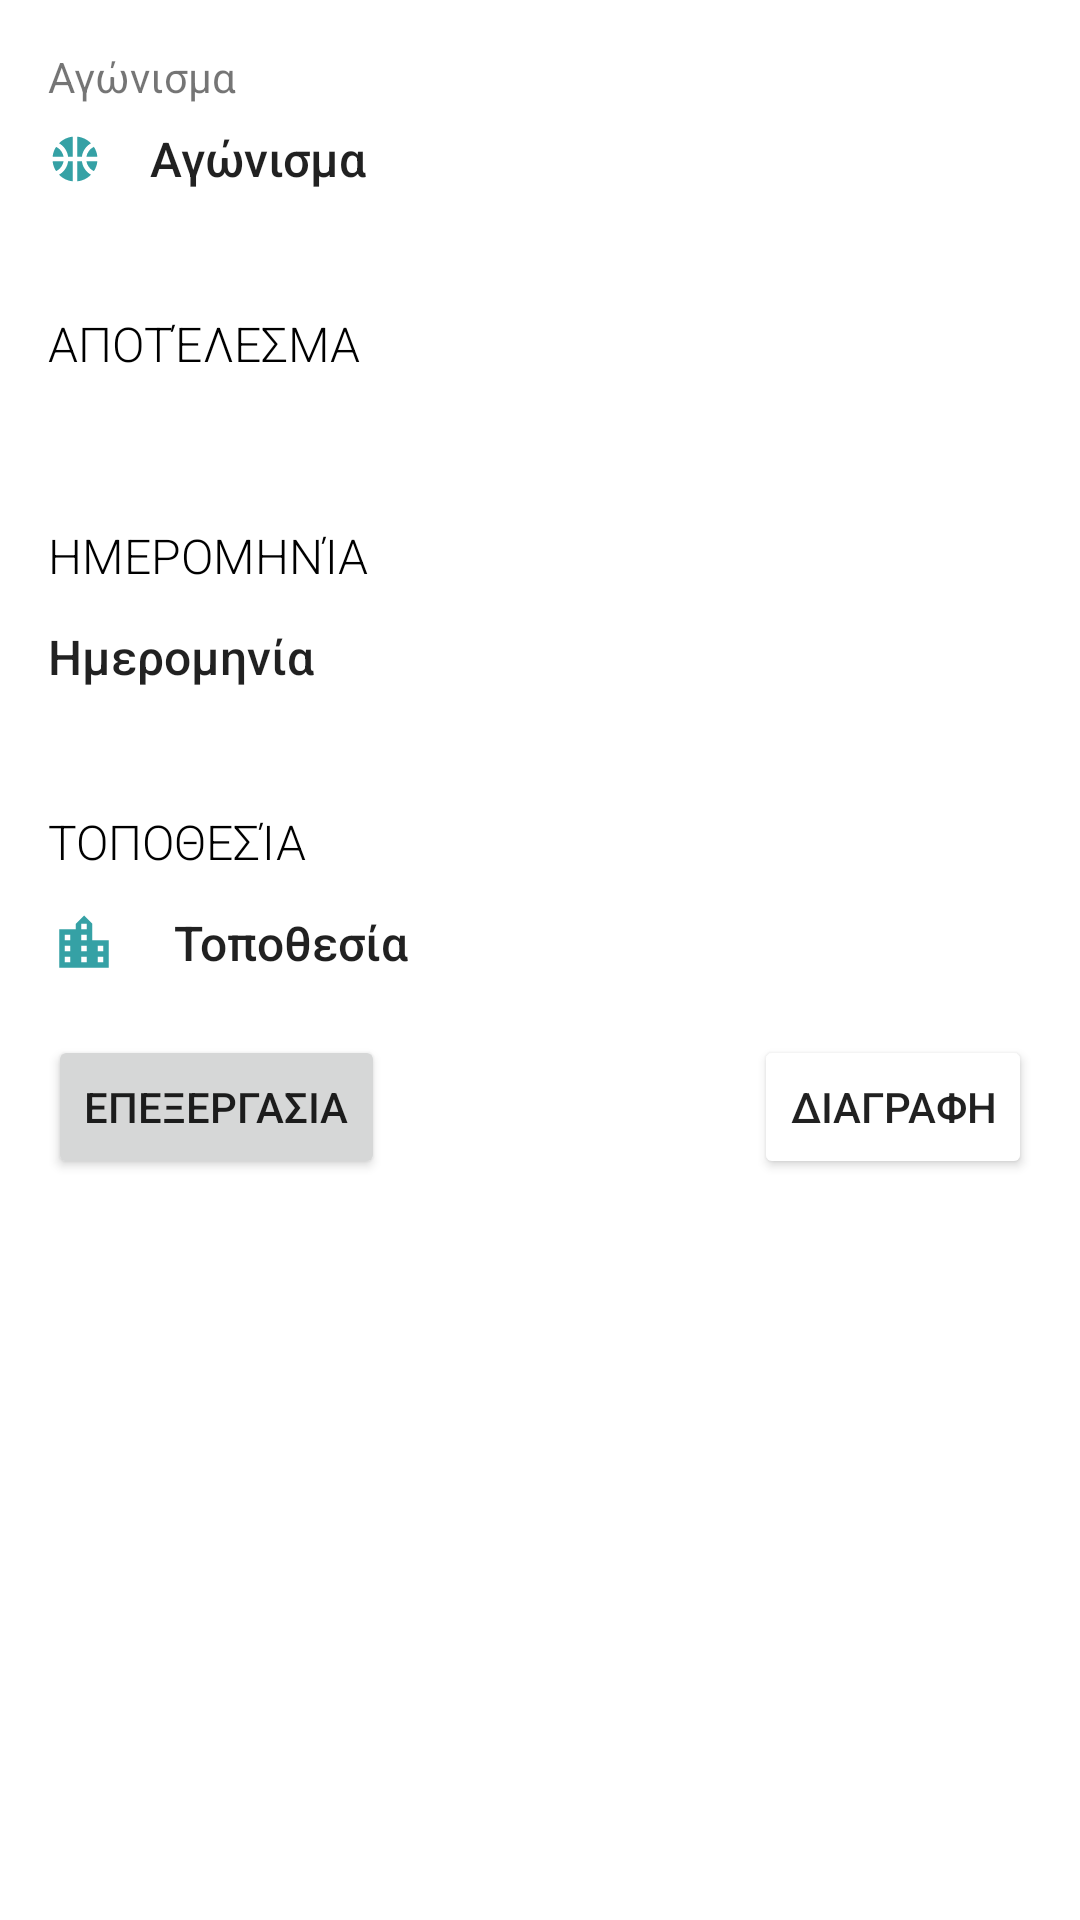

Here is an Android app screen rendered from its layout file. Give the layout XML and the strings, colors and styles it references.
<!-- AndroidManifest.xml: application theme Theme.MyCoolSportsApp -->
<!-- res/layout/fragment_admin_match_info.xml -->
<?xml version="1.0" encoding="utf-8"?>
<androidx.constraintlayout.widget.ConstraintLayout xmlns:android="http://schemas.android.com/apk/res/android"
    xmlns:app="http://schemas.android.com/apk/res-auto"
    xmlns:tools="http://schemas.android.com/tools"
    android:id="@+id/fragment_match_details"
    style="@style/wrapper"
    android:layout_width="match_parent"
    android:layout_height="match_parent"
    tools:context=".ui.match_details.ParticipantFragment">

    <TextView
        android:id="@+id/tvSportNameLabel"
        style="@style/matchDetails__title"
        android:layout_width="wrap_content"
        android:layout_height="wrap_content"
        android:text="@string/matchDetails__result"
        app:layout_constraintStart_toStartOf="parent"
        app:layout_constraintTop_toBottomOf="@+id/tvMatchSport" />

    <TextView
        android:id="@+id/tvmatchDetailsDateTitle"
        style="@style/matchDetails__title"
        android:layout_width="wrap_content"
        android:layout_height="wrap_content"
        android:text="@string/matchDetails__date"
        app:layout_constraintStart_toStartOf="parent"
        app:layout_constraintTop_toBottomOf="@+id/rvParticipant"
        tools:text="@string/matchDetails__date" />

    <ImageView
        android:id="@+id/ivMatchSport"
        android:layout_width="18dp"
        android:layout_height="18dp"
        android:contentDescription="@string/matchDetails__sport"
        app:layout_constraintBottom_toBottomOf="@+id/tvMatchSport"
        app:layout_constraintStart_toStartOf="parent"
        app:layout_constraintTop_toTopOf="@+id/tvMatchSport"
        app:srcCompat="@drawable/ic_baseline_sports_basketball_24_cyan" />

    <TextView
        android:id="@+id/tvMatchSportTitle"
        style="@style/matchDetails__title__land"
        android:layout_width="wrap_content"
        android:layout_height="wrap_content"
        android:text="@string/matchDetails__sport"
        app:layout_constraintStart_toStartOf="parent"
        app:layout_constraintTop_toTopOf="parent" />

    <androidx.recyclerview.widget.RecyclerView
        android:id="@+id/rvParticipant"
        android:layout_width="match_parent"
        android:layout_height="wrap_content"
        android:layout_marginTop="4dp"
        app:layoutManager="androidx.recyclerview.widget.LinearLayoutManager"
        app:layout_constraintStart_toStartOf="parent"
        app:layout_constraintTop_toBottomOf="@+id/tvSportNameLabel" />

    <TextView
        android:id="@+id/tvMatchSport"
        style="@style/matchDetails__text"
        android:layout_width="wrap_content"
        android:layout_height="wrap_content"
        android:layout_marginStart="16dp"
        android:layout_marginLeft="16dp"
        android:text="@string/matchDetails__sport"
        app:layout_constraintStart_toEndOf="@+id/ivMatchSport"
        app:layout_constraintTop_toBottomOf="@+id/tvMatchSportTitle" />

    <TextView
        android:id="@+id/tvMatchDetailsPlaceTitle"
        style="@style/matchDetails__title"
        android:layout_width="wrap_content"
        android:layout_height="wrap_content"
        android:text="@string/matchDetails__place"
        app:layout_constraintStart_toStartOf="parent"
        app:layout_constraintTop_toBottomOf="@+id/tvMatchDetailsDate"
        tools:text="@string/matchDetails__place" />

    <ImageView
        android:id="@+id/ivMatchDetailsPlaceIcon"
        android:layout_width="24dp"
        android:layout_height="22dp"
        android:contentDescription="@string/matchDetails__date"
        app:layout_constraintBottom_toBottomOf="@+id/tvMatchDetailsPlace"
        app:layout_constraintStart_toStartOf="parent"
        app:layout_constraintTop_toTopOf="@+id/tvMatchDetailsPlace"
        app:srcCompat="@drawable/ic_baseline_location_city_24_cyan" />

    <TextView
        android:id="@+id/tvMatchDetailsPlace"
        style="@style/matchDetails__text"
        android:layout_width="wrap_content"
        android:layout_height="wrap_content"
        android:layout_marginStart="18dp"
        android:layout_marginLeft="18dp"
        android:text="@string/matchDetails__place"
        app:layout_constraintStart_toEndOf="@+id/ivMatchDetailsPlaceIcon"
        app:layout_constraintTop_toBottomOf="@+id/tvMatchDetailsPlaceTitle"
        tools:text="@string/matchDetails__place" />

    <TextView
        android:id="@+id/tvMatchDetailsDate"
        style="@style/matchDetails__text"
        android:layout_width="wrap_content"
        android:layout_height="wrap_content"
        android:text="@string/matchDetails__date"
        app:layout_constraintStart_toStartOf="parent"
        app:layout_constraintTop_toBottomOf="@+id/tvmatchDetailsDateTitle" />

    <Button
        android:id="@+id/btEditMatch"
        android:layout_width="wrap_content"
        android:layout_height="wrap_content"
        android:layout_marginTop="20dp"
        android:text="Επεξεργασια"
        app:layout_constraintStart_toStartOf="parent"
        app:layout_constraintTop_toBottomOf="@+id/tvMatchDetailsPlace" />

    <Button
        android:id="@+id/btDeleteMatch"
        android:layout_width="wrap_content"
        android:layout_height="wrap_content"
        android:layout_marginTop="20dp"
        android:text="Διαγραφη"
        app:backgroundTint="@color/red"
        app:layout_constraintEnd_toEndOf="parent"
        app:layout_constraintTop_toBottomOf="@+id/tvMatchDetailsPlace" />

</androidx.constraintlayout.widget.ConstraintLayout>
<!-- resources referenced by this layout -->
<resources>
  <!-- drawable ic_baseline_location_city_24_cyan (drawable) -->
  <vector android:height="24dp" android:tint="#35A1A5"
      android:viewportHeight="24" android:viewportWidth="24"
      android:width="24dp" xmlns:android="http://schemas.android.com/apk/res/android">
      <path android:fillColor="@android:color/white" android:pathData="M15,11L15,5l-3,-3 -3,3v2L3,7v14h18L21,11h-6zM7,19L5,19v-2h2v2zM7,15L5,15v-2h2v2zM7,11L5,11L5,9h2v2zM13,19h-2v-2h2v2zM13,15h-2v-2h2v2zM13,11h-2L11,9h2v2zM13,7h-2L11,5h2v2zM19,19h-2v-2h2v2zM19,15h-2v-2h2v2z"/>
  </vector>
  <string name="matchDetails__date">Ημερομηνία</string>
  <string name="matchDetails__place">Τοποθεσία</string>
  <string name="matchDetails__result">Αποτέλεσμα</string>
  <string name="matchDetails__sport">Αγώνισμα</string>
  <style name="matchDetails__text" parent="TextAppearance.AppCompat">
          <item name="android:fontFamily">sans-serif-medium</item>
          <item name="android:textSize">16dp</item>
          <item name="android:textStyle">normal</item>
          <item name="android:layout_marginTop">7dp</item>
      </style>
  <style name="matchDetails__title" parent="TextAppearance.AppCompat">
          <item name="android:fontFamily">sans-serif-light</item>
          <item name="android:textSize">16dp</item>
          <item name="android:textColor">@color/black</item>
          <item name="android:textStyle">normal</item>
          <item name="android:textAllCaps">true</item>
          <item name="android:paddingBottom">5dp</item>
          <item name="android:layout_marginTop">40dp</item>
      </style>
  <style name="wrapper" parent="TextAppearance.AppCompat">
          <item name="android:padding">16dp</item>
      </style>
  <style name="Theme.MyCoolSportsApp" parent="Theme.MaterialComponents.DayNight.DarkActionBar">
          
          <item name="colorPrimary">@color/cyan_200</item>
          <item name="colorPrimaryVariant">@color/cyan_700</item>
          <item name="colorOnPrimary">@color/white</item>
          
          <item name="colorSecondary">@color/teal_200</item>
          <item name="colorSecondaryVariant">@color/teal_700</item>
          <item name="colorOnSecondary">@color/black</item>
          
          <item name="android:statusBarColor" tools:targetApi="l">?attr/colorPrimaryVariant</item>
          
      </style>
  <color name="black">#FF000000</color>
  <color name="cyan_200">#34A0A4</color>
  <color name="cyan_700">#466F70</color>
  <color name="white">#FFFFFFFF</color>
  <color name="teal_200">#FF03DAC5</color>
  <color name="teal_700">#FF018786</color>
</resources>
